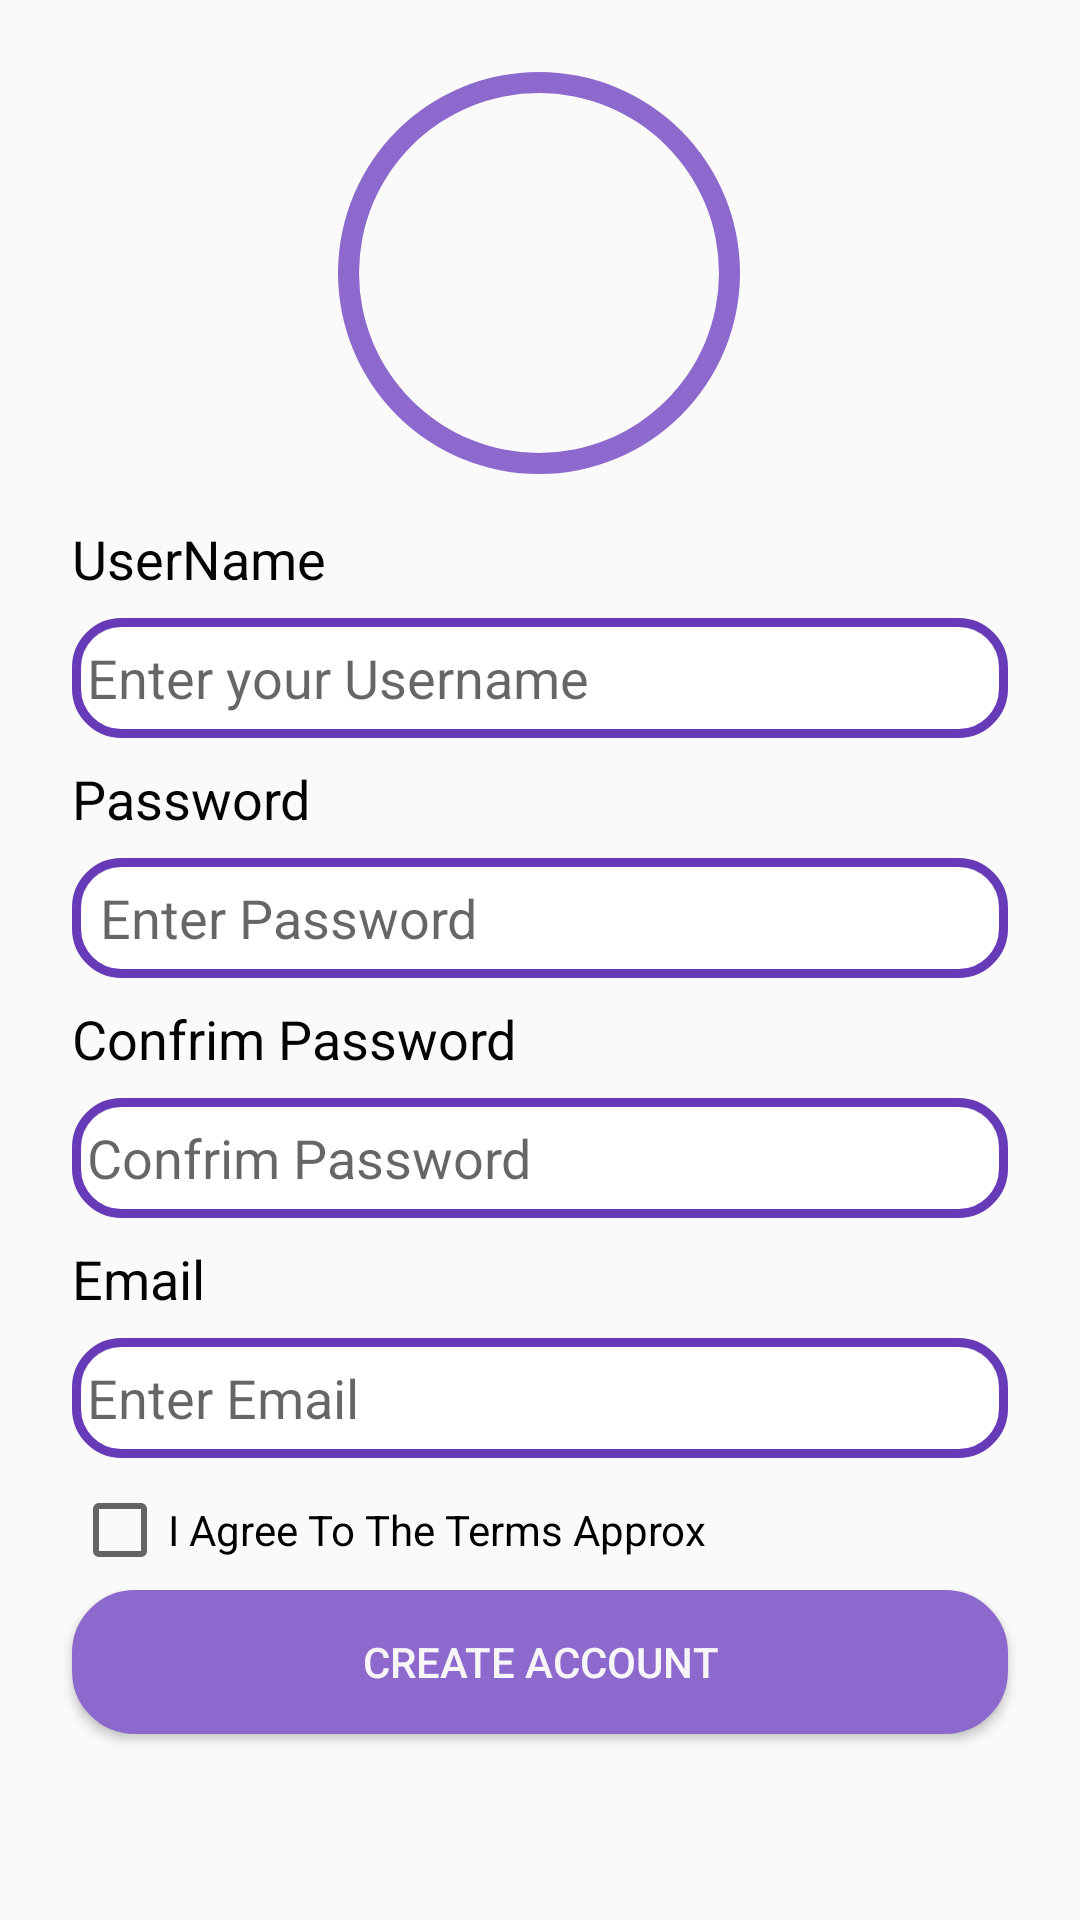

Android layout source for this screen:
<!-- AndroidManifest.xml: application theme Theme.AppCompat.Light.NoActionBar -->
<!-- res/layout/activity_sign_up.xml -->
<?xml version="1.0" encoding="utf-8"?>
<androidx.constraintlayout.widget.ConstraintLayout xmlns:android="http://schemas.android.com/apk/res/android"
    xmlns:app="http://schemas.android.com/apk/res-auto"
    xmlns:tools="http://schemas.android.com/tools"
    android:layout_width="match_parent"
    android:layout_height="match_parent"
    tools:context=".SignUpActivity">

    <CheckBox
        android:id="@+id/checkBox"
        android:layout_width="wrap_content"
        android:layout_height="wrap_content"
        android:layout_marginTop="8dp"
        android:text="I Agree To The Terms Approx"
        app:layout_constraintStart_toStartOf="@+id/edt_signup_username"
        app:layout_constraintTop_toBottomOf="@+id/edt_signup_email" />

    <Button
        android:id="@+id/btn_signup"
        android:layout_width="0dp"
        android:layout_height="wrap_content"

        android:layout_marginStart="24dp"
        android:layout_marginTop="4dp"
        android:layout_marginEnd="24dp"
        android:background="@drawable/btn_login"
        android:text="Create Account"
        android:onClick="SignUp"
        android:textColor="#F6F5F8"
        android:textSize="14sp"
        app:layout_constraintEnd_toEndOf="parent"
        app:layout_constraintHorizontal_bias="0.0"
        app:layout_constraintStart_toStartOf="parent"
        app:layout_constraintTop_toBottomOf="@+id/checkBox" />

    <ImageButton
        android:id="@+id/imageButton2"
        android:layout_width="150dp"
        android:layout_height="150dp"
        android:layout_marginTop="16dp"
        android:background="@drawable/round_button"
        app:layout_constraintEnd_toEndOf="parent"
        app:layout_constraintHorizontal_bias="0.498"
        app:layout_constraintStart_toStartOf="parent"
        app:layout_constraintTop_toTopOf="parent" />

    <EditText
        android:id="@+id/edt_signup_password"
        android:layout_width="0dp"
        android:layout_height="40dp"
        android:layout_marginTop="40dp"
        android:background="@drawable/vien_textview"
        android:ems="10"
        android:hint=" Enter Password"
        android:inputType="textPersonName|textPassword"
        app:layout_constraintEnd_toEndOf="@+id/edt_signup_username"
        app:layout_constraintStart_toStartOf="@+id/edt_signup_username"
        app:layout_constraintTop_toBottomOf="@+id/edt_signup_username" />

    <EditText
        android:id="@+id/edt_signup_cfmpass"
        android:layout_width="0dp"
        android:layout_height="40dp"
        android:layout_marginTop="40dp"
        android:background="@drawable/vien_textview"
        android:ems="10"
        android:hint="Confrim Password"
        android:inputType="textPersonName|textPassword"
        app:layout_constraintEnd_toEndOf="@+id/edt_signup_username"
        app:layout_constraintHorizontal_bias="0.0"
        app:layout_constraintStart_toStartOf="@+id/edt_signup_username"
        app:layout_constraintTop_toBottomOf="@+id/edt_signup_password" />

    <EditText
        android:id="@+id/edt_signup_email"
        android:layout_width="0dp"
        android:layout_height="40dp"
        android:layout_marginTop="40dp"
        android:background="@drawable/vien_textview"
        android:ems="10"
        android:hint="Enter Email"
        android:inputType="textPersonName"
        app:layout_constraintEnd_toEndOf="@+id/edt_signup_username"
        app:layout_constraintHorizontal_bias="0.0"
        app:layout_constraintStart_toStartOf="@+id/edt_signup_username"
        app:layout_constraintTop_toBottomOf="@+id/edt_signup_cfmpass" />

    <EditText
        android:id="@+id/edt_signup_username"
        android:layout_width="0dp"
        android:layout_height="40dp"
        android:layout_marginStart="24dp"
        android:layout_marginTop="40dp"
        android:layout_marginEnd="24dp"
        android:background="@drawable/vien_textview"
        android:ems="10"
        android:hint="Enter your Username"
        android:inputType="textPersonName"
        app:layout_constraintEnd_toEndOf="parent"
        app:layout_constraintHorizontal_bias="0.0"
        app:layout_constraintStart_toStartOf="parent"
        app:layout_constraintTop_toBottomOf="@+id/imageButton2" />

    <TextView
        android:id="@+id/textView6"
        android:layout_width="wrap_content"
        android:layout_height="wrap_content"
        android:layout_marginTop="8dp"
        android:text="UserName"
        android:textColor="#040404"
        android:textSize="18sp"
        app:layout_constraintStart_toStartOf="@+id/edt_signup_username"
        app:layout_constraintTop_toBottomOf="@+id/imageButton2" />

    <TextView
        android:id="@+id/textView7"
        android:layout_width="wrap_content"
        android:layout_height="wrap_content"
        android:layout_marginTop="8dp"
        android:text="Password"
        android:textColor="#040404"
        android:textSize="18sp"
        app:layout_constraintStart_toStartOf="@+id/edt_signup_password"
        app:layout_constraintTop_toBottomOf="@+id/edt_signup_username" />

    <TextView
        android:id="@+id/textView8"
        android:layout_width="wrap_content"
        android:layout_height="wrap_content"
        android:layout_marginTop="8dp"
        android:text="Confrim Password"
        android:textColor="#040404"
        android:textSize="18sp"
        app:layout_constraintStart_toStartOf="@+id/edt_signup_cfmpass"
        app:layout_constraintTop_toBottomOf="@+id/edt_signup_password" />

    <TextView
        android:id="@+id/textView9"
        android:layout_width="wrap_content"
        android:layout_height="wrap_content"
        android:layout_marginTop="8dp"
        android:text="Email"
        android:textColor="#040404"
        android:textSize="18sp"
        app:layout_constraintStart_toStartOf="@+id/edt_signup_email"
        app:layout_constraintTop_toBottomOf="@+id/edt_signup_cfmpass" />
</androidx.constraintlayout.widget.ConstraintLayout>
<!-- resources referenced by this layout -->
<resources>
  <!-- drawable btn_login (drawable-v24) -->
  <?xml version="1.0" encoding="utf-8"?>
  <shape xmlns:android="http://schemas.android.com/apk/res/android">
      <stroke
  
          android:width="2dp"
          android:color="#FF8D69CD" />
      <solid
          android:color="#FF8D69CD" />
      <padding
          android:left="5dp"
          android:top="5dp"
          android:right="5dp"
          android:bottom="5dp"    >
      </padding>
  
      <corners
          android:radius="20dp"   >
      </corners>
  </shape>
  <!-- drawable round_button (drawable) -->
  <?xml version="1.0" encoding="utf-8"?>
  <shape xmlns:android="http://schemas.android.com/apk/res/android"
      android:innerRadiusRatio="2.5"
      android:shape="ring"
      android:thickness="4dp"
      android:useLevel="false">
  
      <solid android:color="@android:color/darker_gray"/>
  </shape>
  <!-- drawable vien_textview (drawable-v24) -->
  <?xml version="1.0" encoding="utf-8"?>
  <shape xmlns:android="http://schemas.android.com/apk/res/android">
      <stroke
          android:width="3dip"
          android:color="#673AB7"
  
          />
  
      <solid
          android:color="#ffffff" />
      <padding
          android:left="5dp"
          android:top="5dp"
          android:right="5dp"
          android:bottom="5dp"    >
      </padding>
  
      <corners
          android:radius="15dp"   >
      </corners>
  
  </shape>
</resources>
